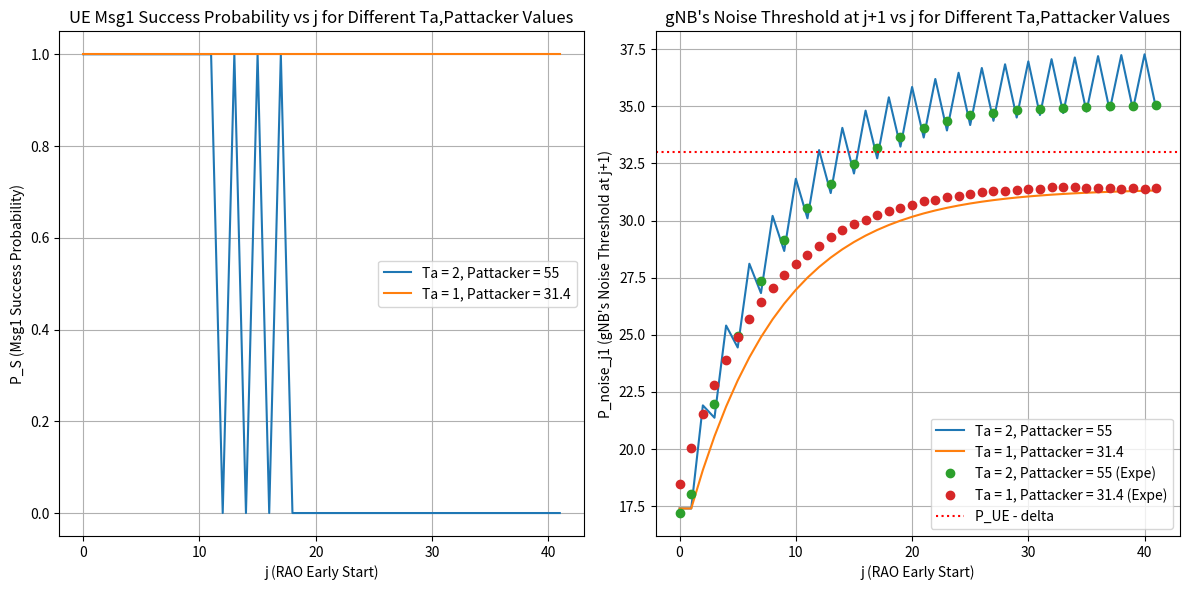

Python code for this plot:
##
## Institution : National Taiwan Univeristy of Science and Technology
## Name : Wilfrid Azariah
## File Name : expe01_04.py
## Dependency : numpy, matplotlib
##
## Description:
## Basic attacker model that will calculate UE's msg1 received
## probability by gNB when attacker has j early start
## 
###############################################################

import matplotlib.pyplot as plt
import numpy as np

##### Mathematical #####
def compute_p_success(P_noise, P_attacker, P_UE, alpha, delta, Ta_values, j_max):
    j_range = np.arange(0, j_max + 1)
    results_P_S = {}
    results_P_noise_j1 = {}
    
    for Ta in Ta_values:
        P_noise_values = [P_noise]
        
        for i in range(1, j_max + 1):
            if (i - 2) % (Ta) == 0 and i > 1:
                P_next = (1 - alpha) * P_noise_values[-1] + alpha * P_attacker
            else:
                P_next = (1 - alpha) * P_noise_values[-1] + alpha * P_noise
            
            P_noise_values.append(P_next)
        
        P_S = [1 if P_UE > (P_noise_values[j] + delta) else 0 for j in range(j_max + 1)]
        results_P_S[Ta] = P_S

        P_noise_j1 = [P_noise_values[j] for j in range(j_max + 1)]
        results_P_noise_j1[Ta] = P_noise_j1
    
    return j_range, results_P_S, results_P_noise_j1

##### Experiment #####
# Data from the markdown table (with None values replaced by np.nan for missing data)
frames = np.arange(42)  # frame indices (0 to 41)
# Manually adjusted data to ensure every column has 42 values
data_1 = {
    1: [17.78,17.78, 22.3, 26.28, 29.8, 32.86, 35.56, 37.92, 39.94, 41.74, 43.36, 44.78, 46.02, 47.34, 48.2, 48.96, 49.74, 50.38, 50.96, 51.54, 51.98, 52.38, 52.66, 52.96, 53.32, 53.54, 53.72, 53.86, 54.02, 54.16, 54.26, 54.36, 54.46, 54.52, 54.58, 54.64, 54.68, 54.7, 54.76, 54.76, 54.72, 54.72],
    2: [17.2, 18.02, np.nan, 21.98, np.nan, 24.96, np.nan, 27.34, np.nan, 29.16, np.nan, 30.56, np.nan, 31.62, np.nan, 32.46, np.nan, 33.16, np.nan, 33.64, np.nan, 34.06, np.nan, 34.36, np.nan, 34.62, np.nan, 34.72, np.nan, 34.82, np.nan, 34.88, np.nan, 34.94, np.nan, 34.96, np.nan, 35, np.nan, 35.02, np.nan, 35.08],
    4: [17.38, 17.82, np.nan, np.nan, np.nan, 20.88, np.nan, np.nan, np.nan, 22.58, np.nan, np.nan, np.nan, 23.72, np.nan, np.nan, np.nan, 24.5, np.nan, np.nan, np.nan, 24.8, np.nan, np.nan, np.nan, 25, np.nan, np.nan, np.nan, 25.06, np.nan, np.nan, np.nan, 25.2, np.nan, np.nan, np.nan, 25.18, np.nan, np.nan, np.nan, 25.36],
    8: [17.38, 18.1, np.nan, np.nan, np.nan, np.nan, np.nan, np.nan, np.nan, 18.54, np.nan, np.nan, np.nan, np.nan, np.nan, np.nan, np.nan, 18.42, np.nan, np.nan, np.nan, np.nan, np.nan, np.nan, np.nan, 18.52, np.nan, np.nan, np.nan, np.nan, np.nan, np.nan, np.nan, 18.54, np.nan, np.nan, np.nan, np.nan, np.nan, np.nan, np.nan, 18.52]
}
# Manually adjusted data to ensure every column has 42 values
data_2 = {
    1: [18.46, 20.06, 21.52, 22.82, 23.92, 24.9, 25.68, 26.42, 27.06, 27.62, 28.1, 28.5, 28.9, 29.26, 29.58, 29.84, 30.04, 30.24, 30.44, 30.56, 30.7, 30.84, 30.92, 31.02, 31.08, 31.18, 31.24, 31.28, 31.3, 31.36, 31.4, 31.38, 31.46, 31.46, 31.46, 31.44, 31.44, 31.42, 31.4, 31.44, 31.4, 31.42]
}


##### Main Program #####
# Given parameters
P_noise = 17.4  # dB
P_attacker = 55  # dB
P_UE = 45  # dB
alpha = 0.12
delta = 12
Ta_values = [1, 2, 4, 8]
j_max = 41

# Compute results 1
j_range, math_P_S_1, math_P_noise_j1_1 = compute_p_success(P_noise, P_attacker, P_UE, alpha, delta, Ta_values, j_max)

# Slightly Change parameters
P_attacker = 31.4  # dB

# Compute results 2
j_range, math_P_S_2, math_P_noise_j1_2 = compute_p_success(P_noise, P_attacker, P_UE, alpha, delta, Ta_values, j_max)


# Plot results
plt.figure(figsize=(12, 6))
plt.subplot(1, 2, 1)
for Ta, P_S in math_P_S_1.items():
    if (Ta == 2):
        plt.plot(j_range, P_S, label=f'Ta = {Ta}, Pattacker = 55')
for Ta, P_S in math_P_S_2.items():
    if (Ta == 1):
        plt.plot(j_range, P_S, label=f'Ta = {Ta}, Pattacker = 31.4')


plt.xlabel("j (RAO Early Start)")
plt.ylabel("P_S (Msg1 Success Probability)")
plt.title("UE Msg1 Success Probability vs j for Different Ta,Pattacker Values")
plt.legend()
plt.grid()

plt.subplot(1, 2, 2)
for Ta, P_noise_j1 in math_P_noise_j1_1.items():
    if (Ta == 2):
        plt.plot(j_range, P_noise_j1, label=f'Ta = {Ta}, Pattacker = 55')
for Ta, P_noise_j1 in math_P_noise_j1_2.items():
    if (Ta == 1):
        plt.plot(j_range, P_noise_j1, label=f'Ta = {Ta}, Pattacker = 31.4')
for col in data_1:
    if (col == 2):
        plt.plot(frames, data_1[col], linestyle='none', label=f'Ta = {col}, Pattacker = 55 (Expe)', marker='o')
for col in data_2:
    if (col == 1):
        plt.plot(frames, data_2[col], linestyle='none', label=f'Ta = {col}, Pattacker = 31.4 (Expe)', marker='o')

plt.axhline((P_UE - delta), color='red', ls='dotted', label=f'P_UE - delta')
plt.xlabel("j (RAO Early Start)")
plt.ylabel("P_noise_j1 (gNB's Noise Threshold at j+1)")
plt.title("gNB's Noise Threshold at j+1 vs j for Different Ta,Pattacker Values")
plt.legend()
plt.grid()

plt.tight_layout()
plt.show()
